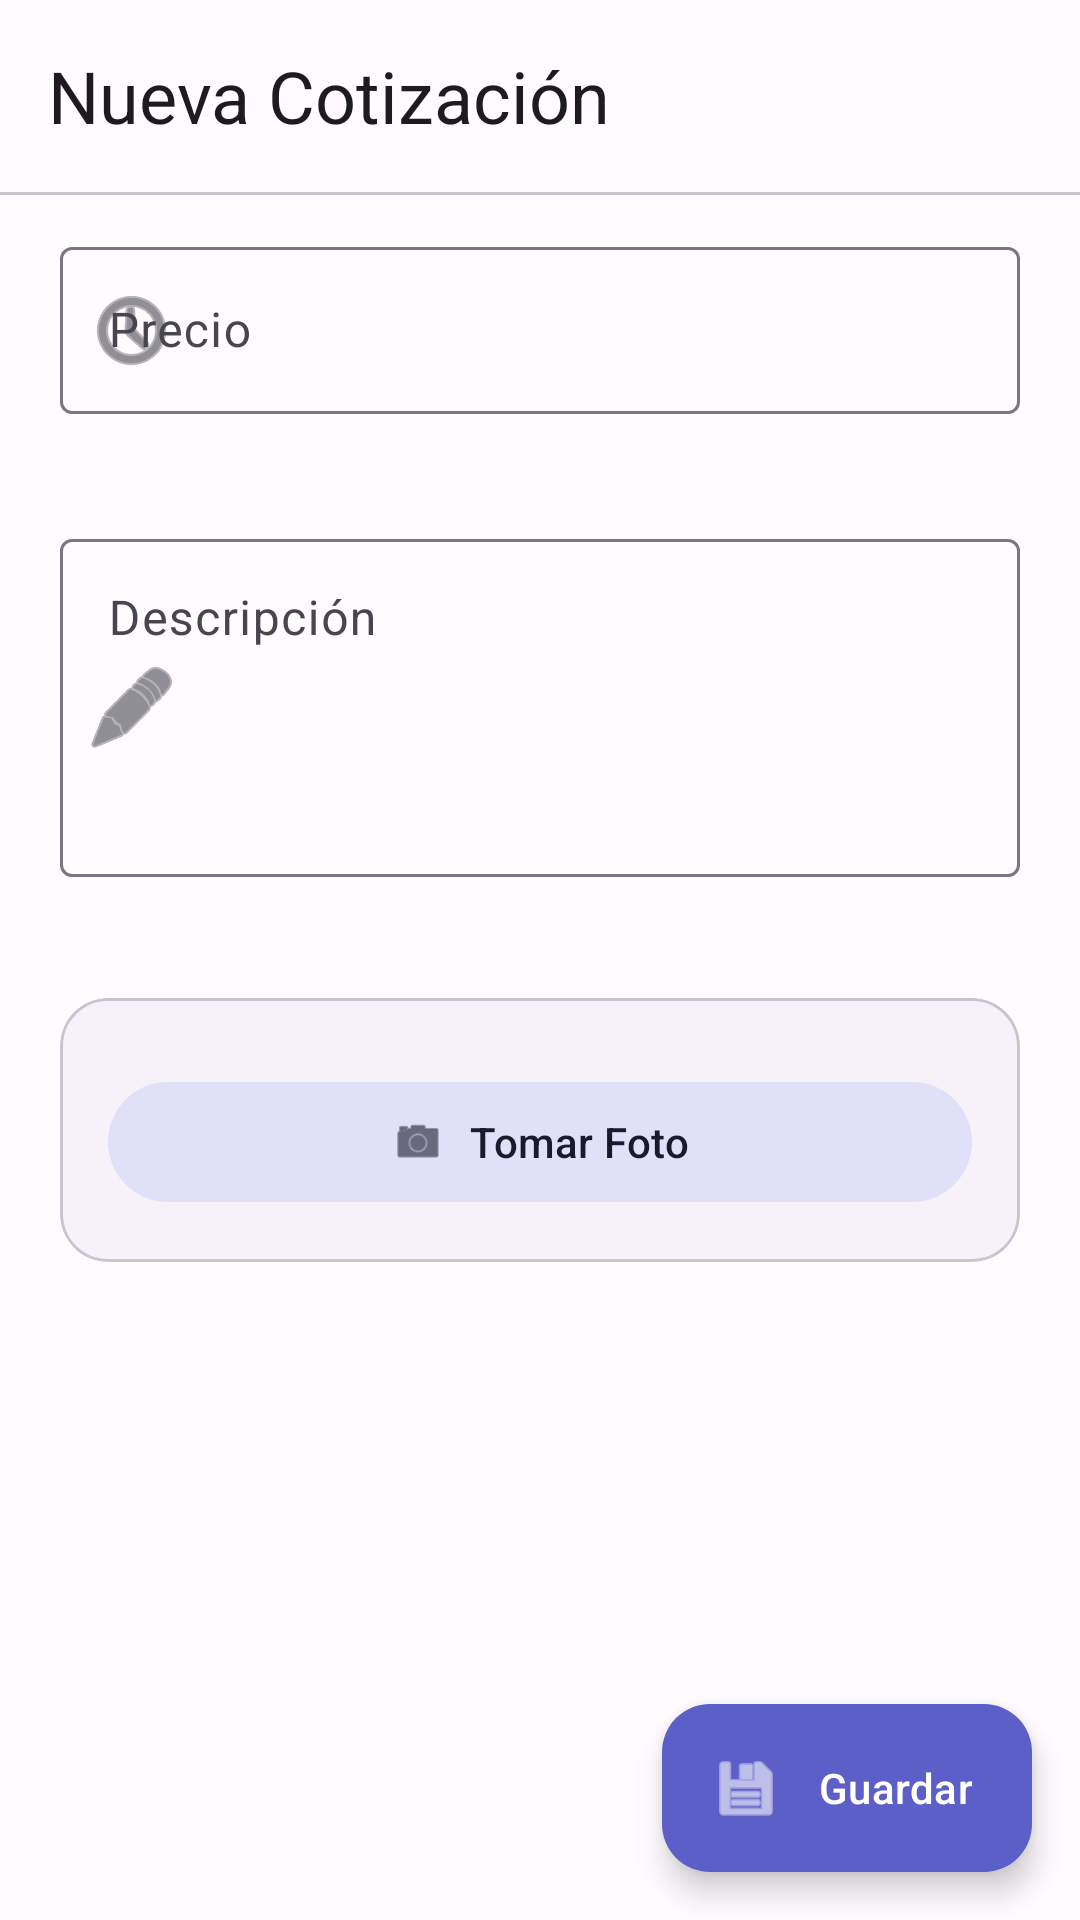

Android layout source for this screen:
<!-- AndroidManifest.xml: application theme Theme.Radiomodern -->
<!-- res/layout/fragment_add_quotation.xml -->
<?xml version="1.0" encoding="utf-8"?>
<LinearLayout xmlns:android="http://schemas.android.com/apk/res/android"
    xmlns:app="http://schemas.android.com/apk/res-auto"
    xmlns:tools="http://schemas.android.com/tools"
    android:layout_width="match_parent"
    android:layout_height="match_parent"
    android:background="?attr/colorSurface"
    android:orientation="vertical"
    tools:context=".ui.add.AddQuotationFragment">

    <com.google.android.material.appbar.MaterialToolbar
        android:id="@+id/toolbar"
        android:layout_width="match_parent"
        android:layout_height="?attr/actionBarSize"
        android:background="?attr/colorSurface"
        android:elevation="0dp"
        app:navigationIcon="@drawable/ic_back"
        app:navigationIconTint="?attr/colorOnSurface"
        app:title="@string/add_title"
        app:titleTextAppearance="@style/TextAppearance.Material3.HeadlineSmall"
        app:titleTextColor="?attr/colorOnSurface" />

    <View
        android:layout_width="match_parent"
        android:layout_height="1dp"
        android:background="?attr/colorOutlineVariant" />

    <androidx.core.widget.NestedScrollView
        android:layout_width="match_parent"
        android:layout_height="0dp"
        android:layout_weight="1"
        android:fillViewport="true">

        <LinearLayout
            android:layout_width="match_parent"
            android:layout_height="wrap_content"
            android:orientation="vertical"
            android:paddingHorizontal="20dp"
            android:paddingTop="12dp"
            android:paddingBottom="88dp">

            <com.google.android.material.textfield.TextInputLayout
                android:id="@+id/tilPrice"
                style="@style/Widget.Material3.TextInputLayout.OutlinedBox"
                android:layout_width="match_parent"
                android:layout_height="wrap_content"
                android:hint="@string/field_price"
                app:errorEnabled="true"
                app:prefixText="$"
                app:startIconDrawable="@android:drawable/ic_menu_recent_history">

                <com.google.android.material.textfield.TextInputEditText
                    android:id="@+id/etPrice"
                    android:layout_width="match_parent"
                    android:layout_height="wrap_content"
                    android:inputType="numberDecimal"
                    android:textAppearance="@style/TextAppearance.Material3.BodyLarge"
                    tools:text="1250.00" />

            </com.google.android.material.textfield.TextInputLayout>

            <com.google.android.material.textfield.TextInputLayout
                android:id="@+id/tilDescription"
                style="@style/Widget.Material3.TextInputLayout.OutlinedBox"
                android:layout_width="match_parent"
                android:layout_height="wrap_content"
                android:layout_marginTop="16dp"
                android:hint="@string/field_description"
                app:errorEnabled="true"
                app:startIconDrawable="@android:drawable/ic_menu_edit">

                <com.google.android.material.textfield.TextInputEditText
                    android:id="@+id/etDescription"
                    android:layout_width="match_parent"
                    android:layout_height="wrap_content"
                    android:gravity="top"
                    android:inputType="textMultiLine"
                    android:lines="4"
                    android:textAppearance="@style/TextAppearance.Material3.BodyLarge"
                    tools:text="Servicio de mantenimiento preventivo del sistema de frenos" />

            </com.google.android.material.textfield.TextInputLayout>

            <com.google.android.material.card.MaterialCardView
                android:id="@+id/photoCard"
                android:layout_width="match_parent"
                android:layout_height="wrap_content"
                android:layout_marginTop="20dp"
                app:cardBackgroundColor="?attr/colorSurfaceContainerLow"
                app:cardCornerRadius="16dp"
                app:cardElevation="0dp"
                app:strokeColor="?attr/colorOutlineVariant"
                app:strokeWidth="1dp">

                <LinearLayout
                    android:layout_width="match_parent"
                    android:layout_height="wrap_content"
                    android:orientation="vertical"
                    android:padding="16dp">

                    <com.google.android.material.imageview.ShapeableImageView
                        android:id="@+id/ivPhotoPreview"
                        android:layout_width="match_parent"
                        android:layout_height="200dp"
                        android:contentDescription="@null"
                        android:scaleType="centerCrop"
                        android:visibility="gone"
                        app:shapeAppearance="@style/ShapeMedium"
                        tools:src="@tools:sample/backgrounds/scenic"
                        tools:visibility="visible" />

                    <com.google.android.material.button.MaterialButton
                        android:id="@+id/btnTakePhoto"
                        style="@style/Widget.Material3.Button.TonalButton"
                        android:layout_width="match_parent"
                        android:layout_height="wrap_content"
                        android:layout_marginTop="8dp"
                        android:text="@string/btn_take_photo"
                        app:icon="@android:drawable/ic_menu_camera"
                        app:iconGravity="textStart" />

                </LinearLayout>

            </com.google.android.material.card.MaterialCardView>

        </LinearLayout>

    </androidx.core.widget.NestedScrollView>

    <com.google.android.material.floatingactionbutton.ExtendedFloatingActionButton
        android:id="@+id/fabSave"
        android:layout_width="wrap_content"
        android:layout_height="wrap_content"
        android:layout_gravity="bottom|end"
        android:layout_marginEnd="16dp"
        android:layout_marginBottom="16dp"
        android:text="@string/btn_save"
        android:textColor="?attr/colorOnPrimary"
        app:backgroundTint="?attr/colorPrimary"
        app:icon="@android:drawable/ic_menu_save"
        app:iconTint="?attr/colorOnPrimary" />

</LinearLayout>
<!-- resources referenced by this layout -->
<resources>
  <string name="add_title">Nueva Cotización</string>
  <string name="btn_save">Guardar</string>
  <string name="btn_take_photo">Tomar Foto</string>
  <string name="field_description">Descripción</string>
  <string name="field_price">Precio</string>
  <style name="ShapeMedium" parent="ShapeAppearance.Material3.MediumComponent">
          <item name="cornerFamily">rounded</item>
          <item name="cornerSize">16dp</item>
      </style>
  <style name="Theme.Radiomodern" parent="Base.Theme.Radiomodern" />
  <style name="Base.Theme.Radiomodern" parent="Theme.Material3.Light.NoActionBar">
          <item name="colorPrimary">@color/md_theme_primary</item>
          <item name="colorOnPrimary">@color/md_theme_onPrimary</item>
          <item name="colorPrimaryContainer">@color/md_theme_primaryContainer</item>
          <item name="colorOnPrimaryContainer">@color/md_theme_onPrimaryContainer</item>
          <item name="colorSecondary">@color/md_theme_secondary</item>
          <item name="colorOnSecondary">@color/md_theme_onSecondary</item>
          <item name="colorSecondaryContainer">@color/md_theme_secondaryContainer</item>
          <item name="colorOnSecondaryContainer">@color/md_theme_onSecondaryContainer</item>
          <item name="colorSurface">@color/md_theme_surface</item>
          <item name="colorOnSurface">@color/md_theme_onSurface</item>
          <item name="colorSurfaceVariant">@color/md_theme_surfaceVariant</item>
          <item name="colorOnSurfaceVariant">@color/md_theme_onSurfaceVariant</item>
          <item name="android:colorBackground">@color/md_theme_background</item>
          <item name="colorOnBackground">@color/md_theme_onBackground</item>
          <item name="colorError">@color/md_theme_error</item>
          <item name="colorOnError">@color/md_theme_onError</item>
          <item name="colorOutline">@color/md_theme_outline</item>
          <item name="colorOutlineVariant">@color/md_theme_outlineVariant</item>
          <item name="android:statusBarColor">@color/md_theme_surface</item>
          <item name="android:windowLightStatusBar">true</item>
          <item name="android:navigationBarColor">@color/md_theme_surface</item>
          <item name="shapeAppearanceSmallComponent">@style/ShapeSmall</item>
          <item name="shapeAppearanceMediumComponent">@style/ShapeMedium</item>
          <item name="shapeAppearanceLargeComponent">@style/ShapeLarge</item>
      </style>
  <color name="md_theme_primary">#5B5FC7</color>
  <color name="md_theme_onPrimary">#FFFFFF</color>
  <color name="md_theme_primaryContainer">#E0DEFF</color>
  <color name="md_theme_onPrimaryContainer">#1705A6</color>
  <color name="md_theme_secondary">#5C5D72</color>
  <color name="md_theme_onSecondary">#FFFFFF</color>
  <color name="md_theme_secondaryContainer">#E1E0F9</color>
  <color name="md_theme_onSecondaryContainer">#191A2C</color>
  <color name="md_theme_surface">#FFFBFF</color>
  <color name="md_theme_onSurface">#1C1B1F</color>
  <color name="md_theme_surfaceVariant">#E5E1EC</color>
  <color name="md_theme_onSurfaceVariant">#47464F</color>
  <color name="md_theme_background">#FEF7FF</color>
  <color name="md_theme_onBackground">#1C1B1F</color>
  <color name="md_theme_error">#BA1A1A</color>
  <color name="md_theme_onError">#FFFFFF</color>
  <color name="md_theme_outline">#787680</color>
  <color name="md_theme_outlineVariant">#C8C5D0</color>
  <style name="ShapeSmall" parent="ShapeAppearance.Material3.SmallComponent">
          <item name="cornerFamily">rounded</item>
          <item name="cornerSize">12dp</item>
      </style>
  <style name="ShapeLarge" parent="ShapeAppearance.Material3.LargeComponent">
          <item name="cornerFamily">rounded</item>
          <item name="cornerSize">28dp</item>
      </style>
</resources>
